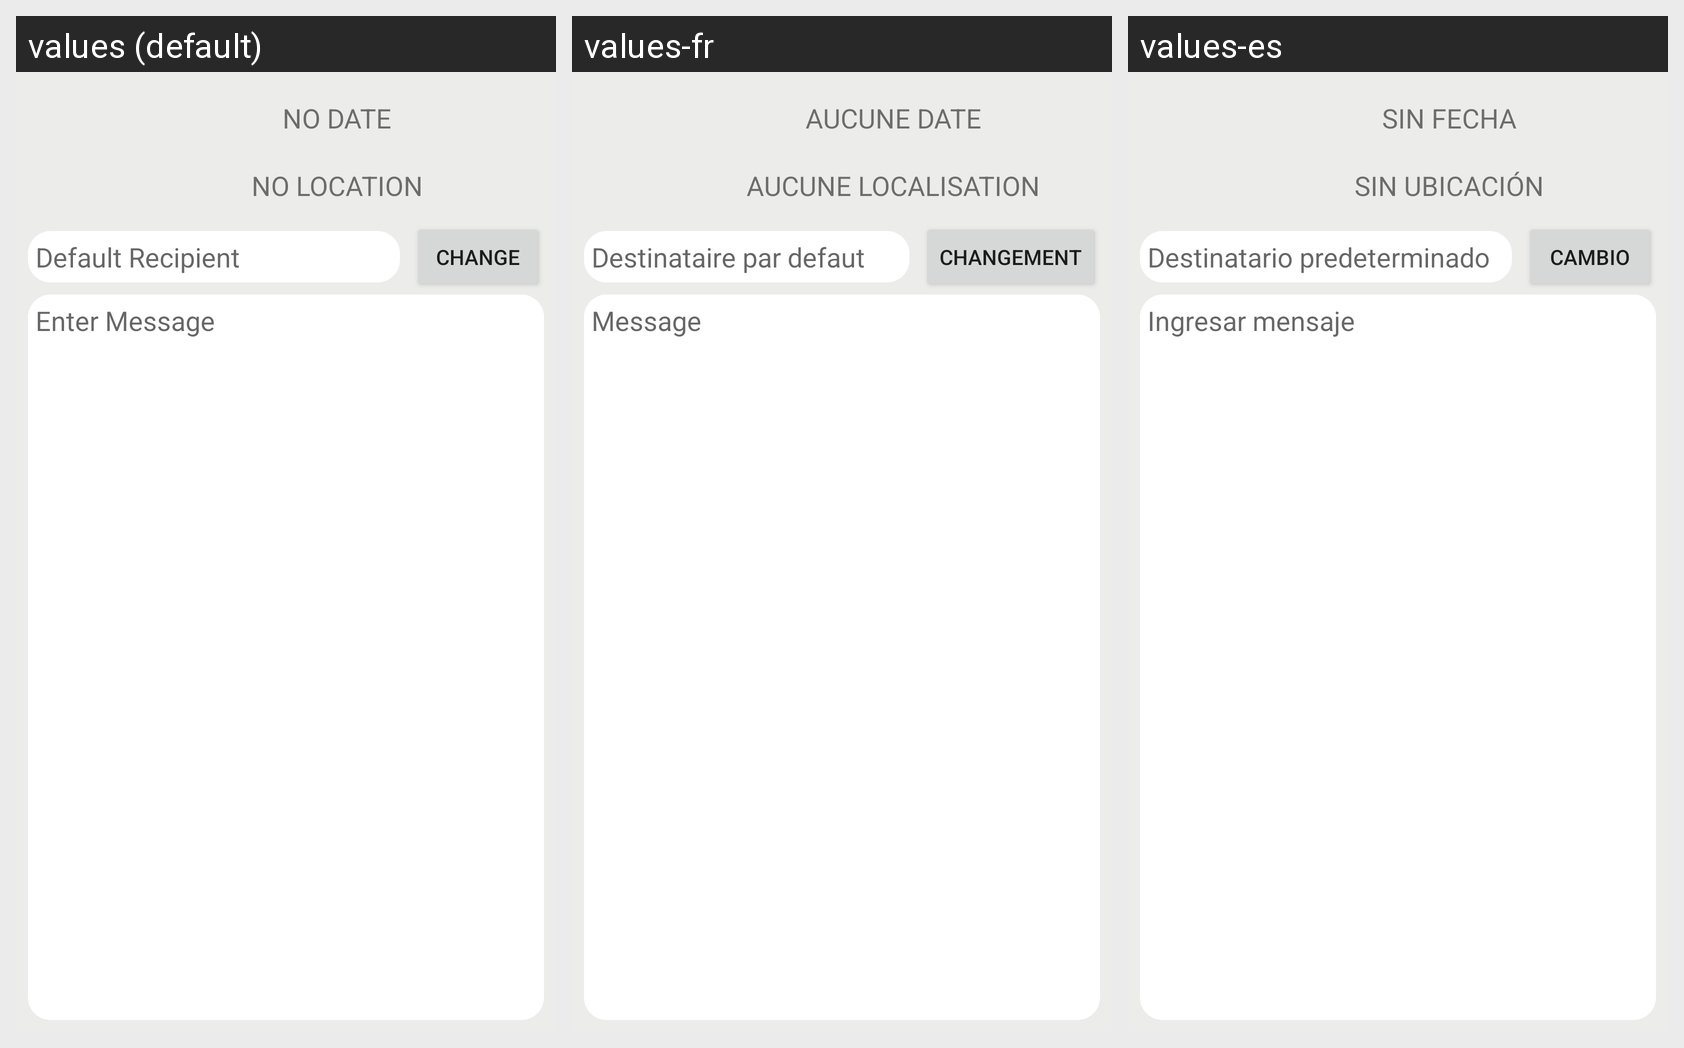

Strings drawn on this Android screen and how each of the app's shown locales translates them:
Android screen res/layout/report3.xml rendered under 3 locales, left to right: values (default), values-fr, values-es. Device: Nexus 5 (rendered at 1080×1920; each locale shown at half size, 540×960, under a caption strip naming it); theme AppTheme.
Strings drawn on this screen, with the default value and each locale's value (text and hints the layout hard-codes, and strings that could not be matched under every locale, appear in the picture but are not listed):

date_hint
  values: NO DATE
  values-fr: AUCUNE DATE
  values-es: SIN FECHA

location_hint
  values: NO LOCATION
  values-fr: AUCUNE LOCALISATION
  values-es: SIN UBICACIÓN

message_hint
  values: Enter Message
  values-fr: Message
  values-es: Ingresar mensaje

default_recipient
  values: Default Recipient
  values-fr: Destinataire par defaut
  values-es: Destinatario predeterminado

change_recipient
  values: Change
  values-fr: Changement
  values-es: Cambio
